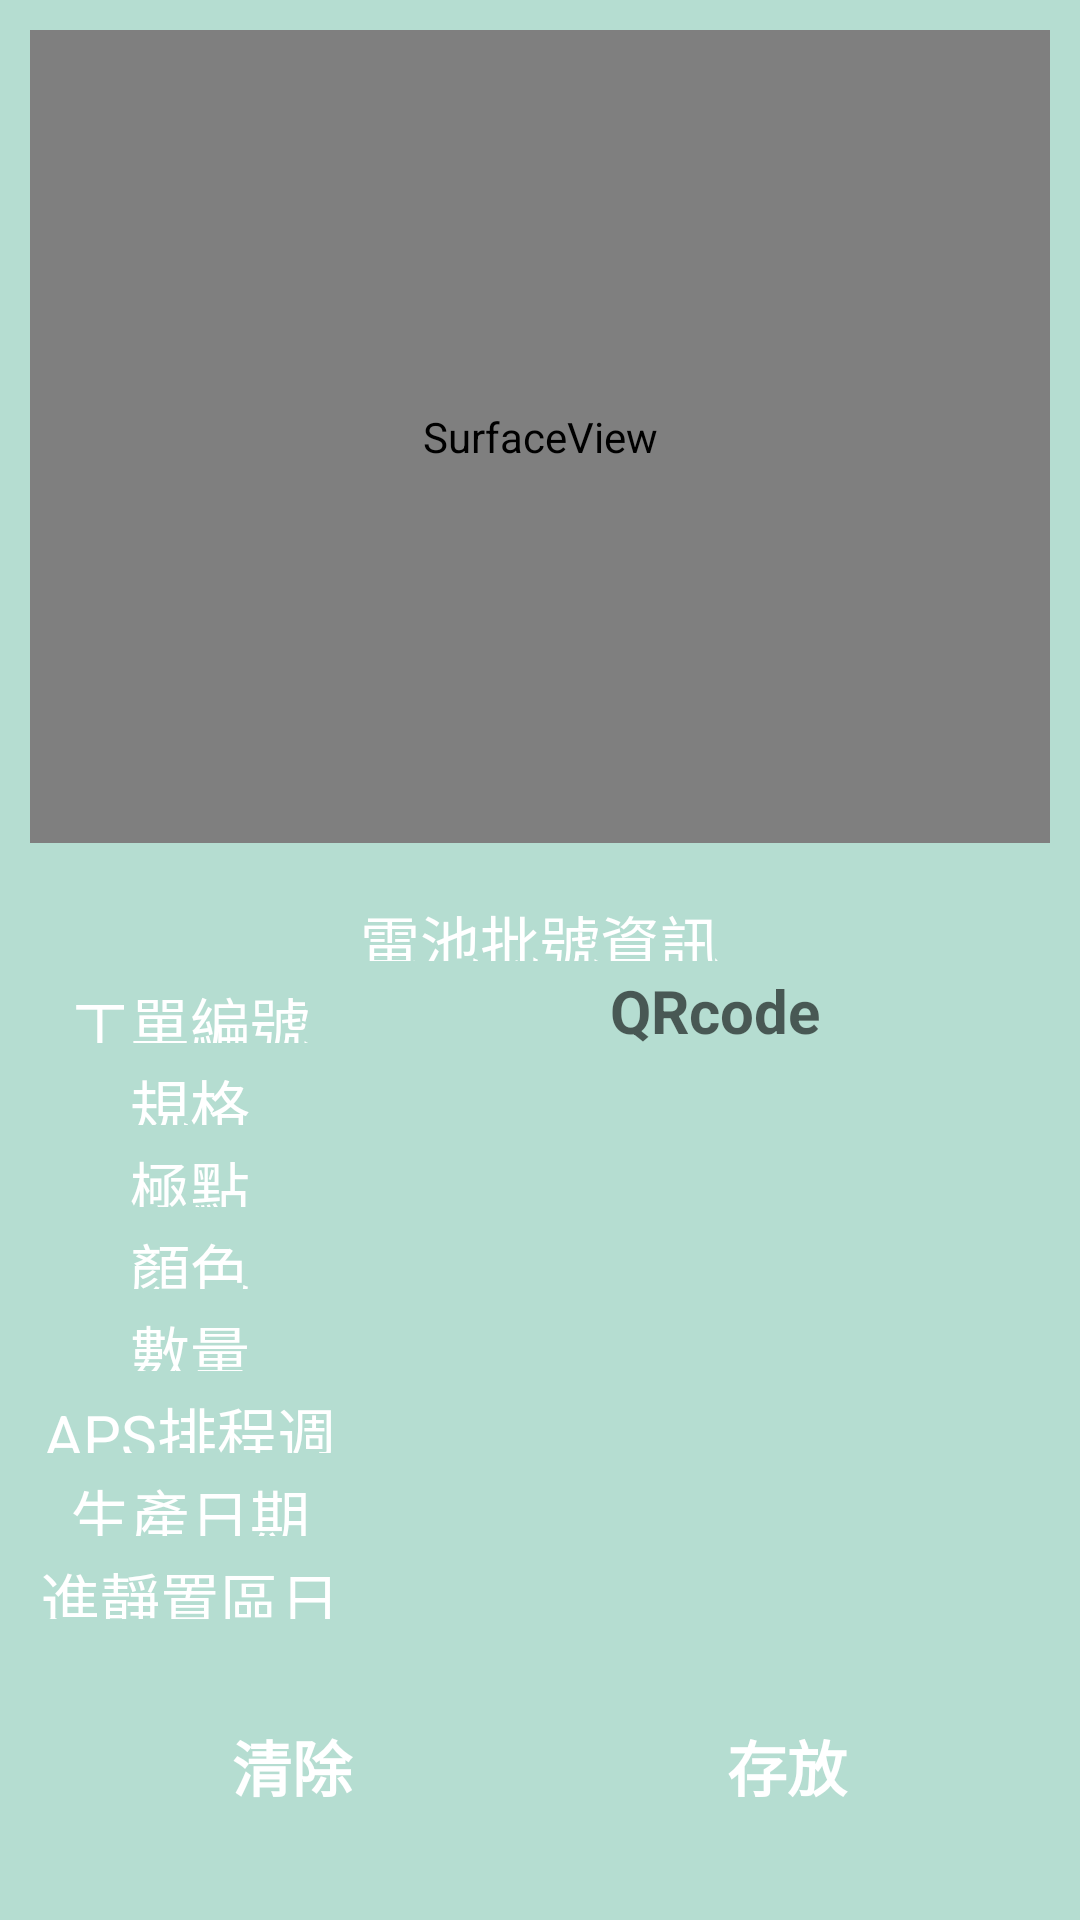

The Android layout XML behind this screen, and the referenced resources:
<!-- AndroidManifest.xml: application theme Theme.NgungTinh -->
<!-- res/layout/activity_open_scanner.xml -->
<?xml version="1.0" encoding="utf-8"?>
<LinearLayout xmlns:android="http://schemas.android.com/apk/res/android"
    xmlns:app="http://schemas.android.com/apk/res-auto"
    xmlns:tools="http://schemas.android.com/tools"
    android:id="@+id/LnLayout_OpenScaner"
    android:layout_width="match_parent"
    android:layout_height="match_parent"
    android:background="@color/teal_200"
    android:orientation="vertical"
    tools:context=".OpenScaner">

    <SurfaceView
        android:id="@+id/sfv_scanner"
        android:layout_width="match_parent"
        android:layout_height="0dp"
        android:layout_margin="10dp"
        android:layout_weight="4" />

    <LinearLayout
        android:layout_width="match_parent"
        android:layout_height="0dp"
        android:layout_margin="5dp"
        android:layout_weight="5"
        android:orientation="vertical">

        <LinearLayout
            android:layout_width="match_parent"
            android:layout_height="0dp"
            android:layout_weight="6"
            android:orientation="vertical">

            <TextView
                style="@style/title"
                android:layout_width="match_parent"
                android:layout_height="0dp"
                android:layout_weight="1"
                android:text="@string/sc_tt" />

            <LinearLayout
                android:layout_width="match_parent"
                android:layout_height="0dp"
                android:layout_weight="1"
                android:orientation="horizontal">

                <TextView
                    style="@style/title"
                    android:layout_width="0dp"
                    android:layout_height="match_parent"
                    android:layout_weight="1"
                    android:text="@string/sc_doncong" />

                <TextView
                    android:id="@+id/tv_qrcode"
                    android:layout_width="0dp"
                    android:layout_height="match_parent"
                    android:layout_weight="2"
                    android:background="@drawable/border_listview"
                    android:gravity="center"
                    android:hint="QRcode"
                    android:textSize="20sp"
                    android:textStyle="bold" />
            </LinearLayout>

            <LinearLayout
                android:layout_width="match_parent"
                android:layout_height="0dp"
                android:layout_weight="1"
                android:orientation="horizontal">

                <TextView
                    style="@style/title"
                    android:layout_width="0dp"
                    android:layout_height="match_parent"
                    android:layout_weight="1"
                    android:text="@string/sc_quycach" />

                <TextView
                    android:id="@+id/tv_qc"
                    android:layout_width="0dp"
                    android:layout_height="match_parent"
                    android:layout_weight="2"
                    android:background="@drawable/border_listview"
                    android:gravity="center"
                    android:textSize="20sp"
                    android:textStyle="bold" />
            </LinearLayout>
            <LinearLayout
                android:layout_width="match_parent"
                android:layout_height="0dp"
                android:layout_weight="1"
                android:orientation="horizontal">

                <TextView
                    style="@style/title"
                    android:layout_width="0dp"
                    android:layout_height="match_parent"
                    android:layout_weight="1"
                    android:text="@string/nt_daucuc" />

                <TextView
                    android:id="@+id/tv_dauccuc"
                    android:layout_width="0dp"
                    android:layout_height="match_parent"
                    android:layout_weight="2"
                    android:background="@drawable/border_listview"
                    android:gravity="center"
                    android:textSize="20sp"
                    android:textStyle="bold" />
            </LinearLayout>
            <LinearLayout
                android:layout_width="match_parent"
                android:layout_height="0dp"
                android:layout_weight="1"
                android:orientation="horizontal">

                <TextView
                    style="@style/title"
                    android:layout_width="0dp"
                    android:layout_height="match_parent"
                    android:layout_weight="1"
                    android:text="@string/sc_mausac" />

                <TextView
                    android:id="@+id/tv_mausac"
                    android:layout_width="0dp"
                    android:layout_height="match_parent"
                    android:layout_weight="2"
                    android:background="@drawable/border_listview"
                    android:gravity="center"
                    android:textSize="20sp"
                    android:textStyle="bold" />
            </LinearLayout>

            <LinearLayout
                android:layout_width="match_parent"
                android:layout_height="0dp"
                android:layout_weight="1"
                android:orientation="horizontal">

                <TextView
                    style="@style/title"
                    android:layout_width="0dp"
                    android:layout_height="match_parent"
                    android:layout_weight="1"
                    android:text="@string/sc_soluong" />

                <EditText
                    android:id="@+id/tv_soluong"
                    android:layout_width="0dp"
                    android:layout_height="match_parent"
                    android:layout_weight="2"
                    android:background="@drawable/border_listview"
                    android:ems="10"
                    android:gravity="center"
                    android:inputType="number"
                    android:textSize="20sp"
                    android:textStyle="bold" />
            </LinearLayout>

            <LinearLayout
                android:layout_width="match_parent"
                android:layout_height="0dp"
                android:layout_weight="1"
                android:orientation="horizontal">

                <TextView
                    style="@style/title"
                    android:layout_width="0dp"
                    android:layout_height="match_parent"
                    android:layout_weight="1"
                    android:text="@string/sc_tuan" />

                <TextView
                    android:id="@+id/tv_tuan"
                    android:layout_width="0dp"
                    android:layout_height="match_parent"
                    android:layout_weight="2"
                    android:background="@drawable/border_listview"
                    android:gravity="center"
                    android:textSize="20sp"
                    android:textStyle="bold" />
            </LinearLayout>

            <LinearLayout
                android:layout_width="match_parent"
                android:layout_height="0dp"
                android:layout_weight="1"
                android:orientation="horizontal">

                <TextView
                    style="@style/title"
                    android:layout_width="0dp"
                    android:layout_height="match_parent"
                    android:layout_weight="1"
                    android:text="@string/sc_datesx" />

                <TextView
                    android:id="@+id/tv_ngaysac"
                    android:layout_width="0dp"
                    android:layout_height="match_parent"
                    android:layout_weight="2"
                    android:background="@drawable/border_listview"
                    android:gravity="center"
                    android:textSize="20sp"
                    android:textStyle="bold" />

            </LinearLayout>

            <LinearLayout
                android:layout_width="match_parent"
                android:layout_height="0dp"
                android:layout_weight="1"
                android:orientation="horizontal">

                <TextView
                    style="@style/title"
                    android:layout_width="0dp"
                    android:layout_height="match_parent"
                    android:layout_weight="1"
                    android:text="@string/sc_ngaysac" />

                <TextView
                    android:id="@+id/tv_ngayvao"
                    android:layout_width="0dp"
                    android:layout_height="match_parent"
                    android:layout_weight="2"
                    android:background="@drawable/border_listview"
                    android:gravity="center"
                    android:textSize="20sp"
                    android:textStyle="bold" />
            </LinearLayout>

        </LinearLayout>

        <LinearLayout
            android:layout_width="match_parent"
            android:layout_height="0dp"
            android:layout_margin="5dp"
            android:layout_weight="2"
            android:orientation="horizontal">

            <Button
                android:id="@+id/btn_DelQrcode"
                android:layout_width="0dp"
                android:layout_height="wrap_content"
                android:layout_gravity="center|center_vertical"
                android:layout_marginLeft="10dp"
                android:layout_marginTop="10dp"
                android:layout_marginRight="5dp"
                android:layout_marginBottom="10dp"
                android:layout_weight="1"
                android:background="@drawable/button_custom"
                android:text="@string/btsc_delete"
                android:textColor="@color/white"
                android:textSize="20sp"
                android:textStyle="bold" />

            <Button
                android:id="@+id/btn_addQrcode"
                android:layout_width="0dp"
                android:layout_height="wrap_content"
                android:layout_gravity="center|center_vertical"
                android:layout_marginLeft="5dp"
                android:layout_marginTop="10dp"
                android:layout_marginRight="10dp"
                android:layout_marginBottom="10dp"
                android:layout_weight="1"
                android:background="@drawable/button_custom"
                android:text="@string/btsc_insert"
                android:textColor="@color/white"
                android:textSize="20sp"
                android:textStyle="bold" />
        </LinearLayout>

    </LinearLayout>

</LinearLayout>
<!-- resources referenced by this layout -->
<resources>
  <color name="teal_200">#B5DDD1</color>
  <color name="white">#FFFFFFFF</color>
  <string name="btsc_delete">清除</string>
  <string name="btsc_insert">存放</string>
  <string name="nt_daucuc">極點</string>
  
      //OpenScanner
  <string name="sc_datesx">生產日期</string>
  <string name="sc_doncong">工單編號</string>
  <string name="sc_mausac">顏色</string>
  <string name="sc_ngaysac">進靜置區日期</string>
  <string name="sc_quycach">規格</string>
  <string name="sc_soluong">數量</string>
  <string name="sc_tt">電池批號資訊</string>
  <string name="sc_tuan">APS排程週別</string>
  <style name="title">
          <item name="android:textColor">#FFFFFF</item>
          <item name="android:background">@drawable/boder_title_view</item>
          <item name="android:gravity">center</item>
          <item name="android:textSize">20sp</item>
          <item name="android:padding">3dp</item>
      </style>
  <style name="Theme.NgungTinh" parent="Theme.AppCompat.Light.DarkActionBar">
          
          <item name="colorPrimary">@color/purple_500</item>
          <item name="colorPrimaryVariant">@color/purple_700</item>
          <item name="colorOnPrimary">@color/white</item>
          
          <item name="colorSecondary">@color/teal_200</item>
          <item name="colorSecondaryVariant">@color/teal_700</item>
          <item name="colorOnSecondary">@color/black</item>
          
          <item name="android:statusBarColor">?attr/colorPrimaryVariant</item>
          
          <item name="android:spinnerItemStyle">@style/SpinnerItem</item>
          
  
      </style>
  <color name="purple_500">#FF6200EE</color>
  <color name="purple_700">#FF3700B3</color>
  <color name="teal_700">#D7E7A9</color>
  <color name="black">#FF000000</color>
  <style name="SpinnerItem" parent="Widget.AppCompat.DropDownItem.Spinner">
          <item name="android:textColor">@color/red</item>
          <item name="android:textSize">25sp</item>
          <item name="android:textStyle">bold</item>
          <item name="android:gravity">left</item>
      </style>
  <color name="red">#D31C0E</color>
</resources>
